Run: headless pygame with SDL's dummy video driver; simulated clock (each Clock.tick advances the game by its frame time, no real sleeping); random seed 0; keys injected as events and as key.get_pressed() state; no mouse input.
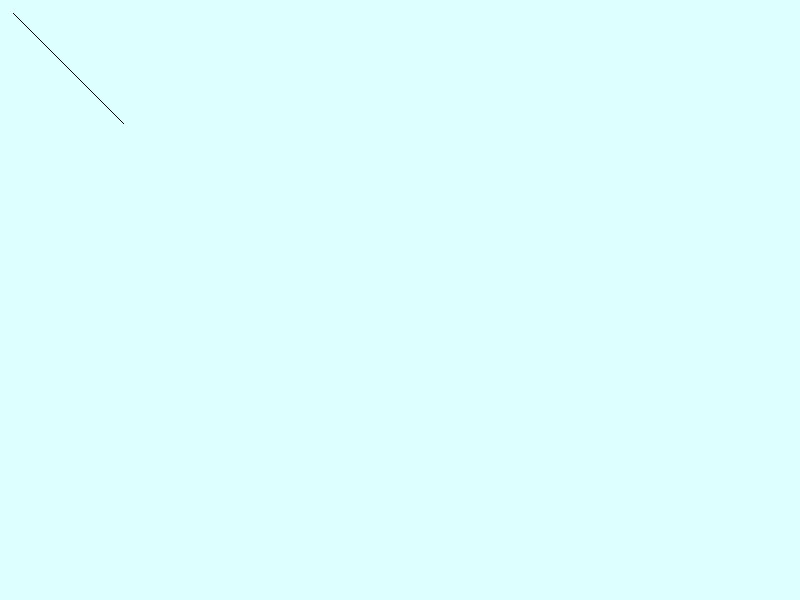
Frame 1 of 4 · flips 1–60 · no input
Frame 2 of 4 · flips 61–180 · tapped SPACE, RETURN · held RIGHT (→), D · screen unchanged from frame 1, image omitted
Frame 3 of 4 · flips 181–300 · held DOWN (↓), S · screen unchanged from frame 2, image omitted
Frame 4 of 4 · flips 301–420 · held LEFT (←), A, UP (↑), W · screen unchanged from frame 3, image omitted

The pygame program that drew these frames:

import pygame as pg
import sys

WHITE = (222,255,255)
BLACK = (0,0,0)
WIDTH = 800
HEIGHT = 600

pg.init()
screen = pg.display.set_mode((WIDTH,HEIGHT))
pg.display.set_caption("hello")


# def bla(x1,y1,x2,y2):
#     dx = abs(x2-x1)
#     dy = abs(y2-y1)
    
#     if(x2>x1):
#         lx = 1
#     else:
#         lx = -1
#     if(y2>y1):
#         ly = 1
#     else:
#         ly =-1
    
#     x = x1
#     y = y1

    
#     if(dx>dy):
#         p = 2*dy-dx
#         for i in range (dx+1):

#             if(p<0):
#                 x = x+lx
#                 y = y
#                 p = p + 2*dy
#             else: 
#                 x=x+lx
#                 y = y+ly
#                 p = p+2*(dy-dx)
#             screen.set_at((x,y), BLACK)
        
#     else:
#         p = 2*dx-dy
#         for i in range (dy+1):

#             if(p<0):
#                 x = x
#                 y = y+ly
#                 p = p + 2*dx
#             else: 
#                 x=x+lx
#                 y = y+ly
#                 p = p+2*(dx-dy)
#             screen.set_at((x,y), BLACK)










# def bla(x1,y1,x2,y2):
#     dx = abs(x2-x1)
#     dy = abs(y2-y1)
    
#     if(x2>x1):
#         lx=1
#     else:
#         lx = -1
        
#     if(y2>y1):
#         ly = 1
#     else:
#         ly = -1
#     x = x1
#     y = y1
#     if(dx>dy):
#         p = 2*dy-dx
#         for i in range (dx+1):
#             if(p<0):
#                 x = x+lx
#                 y = y
#                 p = p+2*dy
#             else:
                
#                 x = x+lx
#                 y=y+ly
#                 p = p+2*(dy-dx)
#             screen.set_at((x,y), BLACK)
            
#     else:
#         p = 2*dx-dy
#         for i in range (dy+1):
#             if(p<0):
#                 x = x
#                 y = y+ly
#                 p = p+2*dx
#             else:
                
#                 x = x+lx
#                 y=y+ly
#                 p = p+2*(dx-dy)
#             screen.set_at((x,y), BLACK)






def bla(x1,y1,x2,y2):
    dx = abs(x2-x1)
    dy = abs(y2-y1)
    
    if(x2>x1):
        lx = 1
    else:
        lx = -1
    if(y2>y1):
        ly = 1
    else:
        ly = -1
    
    x = x1
    y= y1
    
    if(dx>dy):
        p = 2*dy-dx
        for i in range (dx+1):
            if(p<0):
                x = x+lx
                y = y
                p = p+2*dy
            else:
                x = x+lx
                y = y+ly
                p=p+2*(dy-dx)
            screen.set_at((x,y), BLACK)
    else:
        p = 2*dx-dy
        for i in range (dy+1):
            if(p<0):
                x = x
                y = y+ly
                p = p+2*dx
            else:
                x = x+lx
                y = y+ly
                p=p+2*(dx-dy)
            screen.set_at((x,y), BLACK)

def main():
    while True:
        for event in pg.event.get():
            if event.type == pg.QUIT:
                pg.quit()
                sys.exit()
        screen.fill(WHITE)
        # screen.fill(BLACK)
        # dda(12,12,112,112)
        bla(12,12,122,122)
        pg.display.flip()
        pg.time.delay(100)
    



main()
